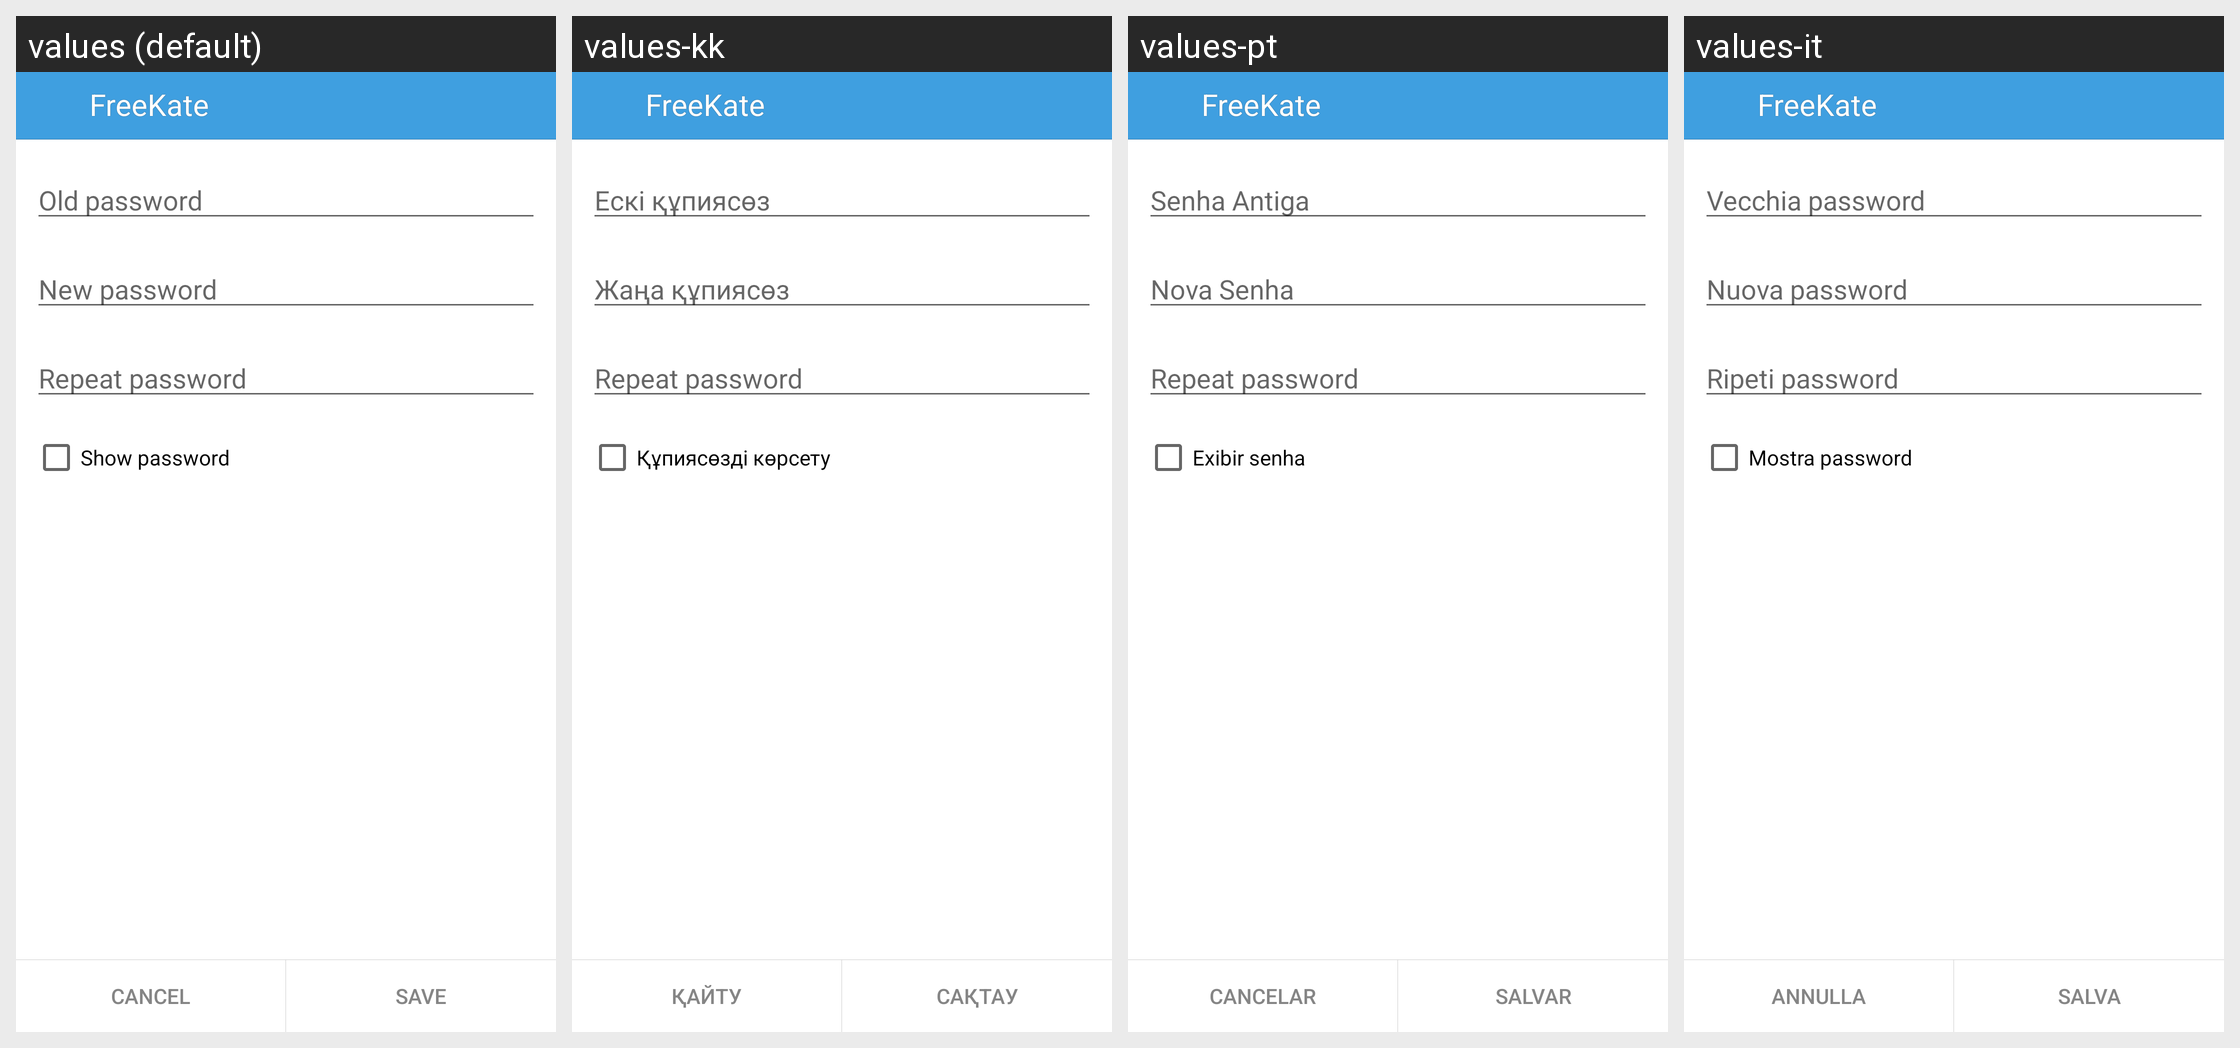

The Android screen above is rendered under several locales of the same app. Produce the string resources it draws, with the default and per-locale values.
Android screen res/layout/change_password.xml rendered under 4 locales, left to right: values (default), values-kk, values-pt, values-it. Device: Nexus 5 (rendered at 1080×1920; each locale shown at half size, 540×960, under a caption strip naming it); theme KateLight.
Other locales in the repository, not shown: values-ba, values-be, values-kz, values-ru, values-tr, values-tt, values-uk.
Strings drawn on this screen, with the default value and each locale's value (text and hints the layout hard-codes, and strings that could not be matched under every locale, appear in the picture but are not listed):

old_password
  values: Old password
  values-kk: Ескі құпиясөз
  values-pt: Senha Antiga
  values-it: Vecchia password

new_password
  values: New password
  values-kk: Жаңа құпиясөз
  values-pt: Nova Senha
  values-it: Nuova password

repeat_password
  values: Repeat password
  values-kk: Repeat password  [not translated; the default value is used]
  values-pt: Repeat password  [not translated; the default value is used]
  values-it: Ripeti password

show_password
  values: Show password
  values-kk: Құпиясөзді көрсету
  values-pt: Exibir senha
  values-it: Mostra password

app_name
  values: FreeKate
  values-kk: FreeKate  [not translated; the default value is used]
  values-pt: FreeKate  [not translated; the default value is used]
  values-it: FreeKate  [not translated; the default value is used]

label_cancel
  values: Cancel
  values-kk: Қайту
  values-pt: Cancelar
  values-it: Annulla

label_save
  values: Save
  values-kk: Сақтау
  values-pt: Salvar
  values-it: Salva
